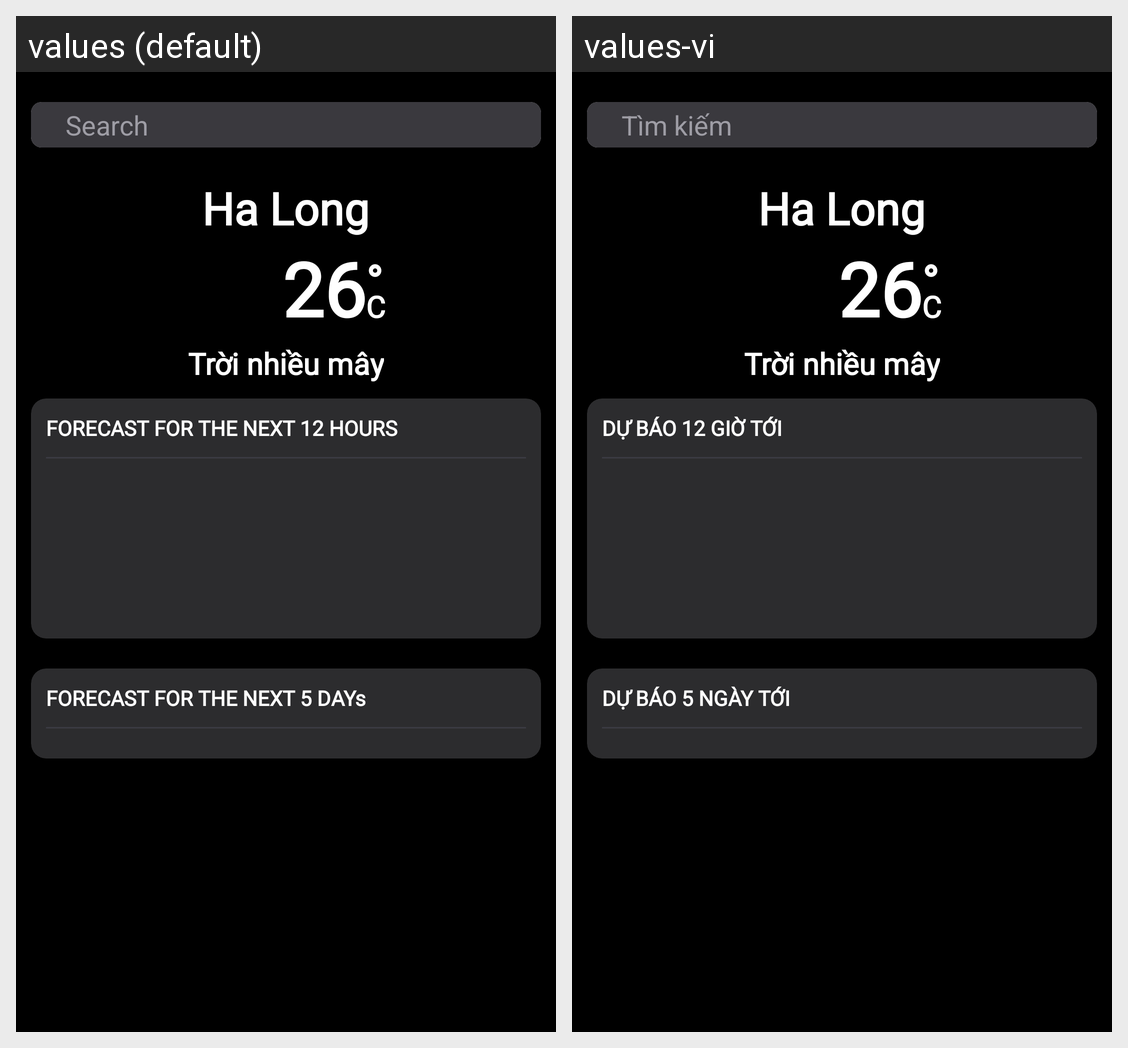

Translations of the strings shown on this Android screen, per locale in the grid:
Android screen res/layout/fragment_weather.xml rendered under 2 locales, left to right: values (default), values-vi. Device: Nexus 5 (rendered at 1080×1920; each locale shown at half size, 540×960, under a caption strip naming it); theme Theme.Clock.
Strings drawn on this screen, with the default value and each locale's value (text and hints the layout hard-codes, and strings that could not be matched under every locale, appear in the picture but are not listed):

search
  values: Search
  values-vi: Tìm kiếm

forecast_the_next_12_hours
  values: FORECAST FOR THE NEXT 12 HOURS
  values-vi: DỰ BÁO 12 GIỜ TỚI

forecast_the_next_5_days
  values: FORECAST FOR THE NEXT 5 DAYs
  values-vi: DỰ BÁO 5 NGÀY TỚI
